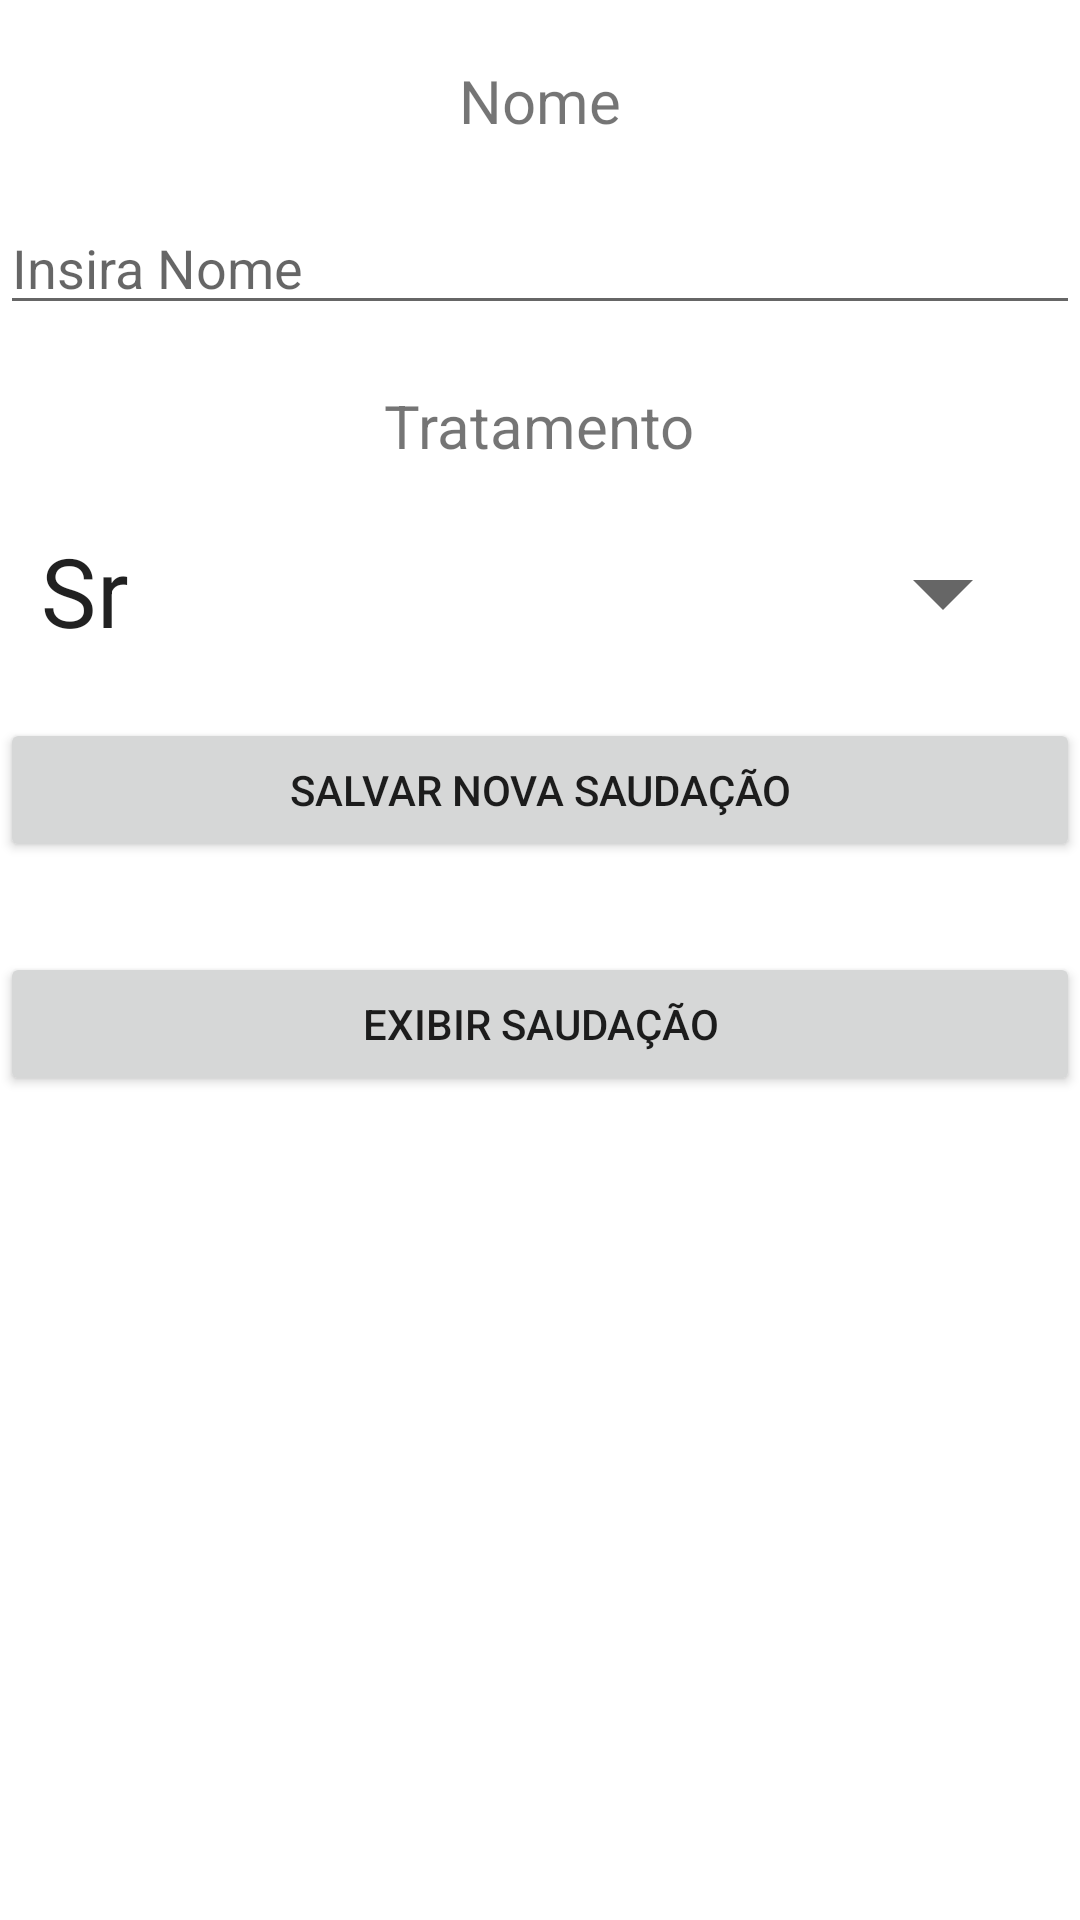

Here is an Android app screen rendered from its layout file. Give the layout XML and the strings, colors and styles it references.
<!-- AndroidManifest.xml: application theme Theme.25MOB_Persistencia -->
<!-- res/layout/activity_main.xml -->
<?xml version="1.0" encoding="utf-8"?>
<FrameLayout xmlns:android="http://schemas.android.com/apk/res/android"
    xmlns:app="http://schemas.android.com/apk/res-auto"
    xmlns:tools="http://schemas.android.com/tools"
    android:id="@+id/frameLayout"
    android:layout_width="match_parent"
    android:layout_height="match_parent"
    tools:context=".MainActivity">

    <LinearLayout
        android:layout_width="match_parent"
        android:layout_height="match_parent"
        android:orientation="vertical">

        <TextView
            android:id="@+id/textView"
            android:layout_width="match_parent"
            android:layout_height="wrap_content"
            android:text="Nome"
            android:textSize="20dp"
            android:layout_marginTop="20dp"
            android:layout_gravity="center"
            android:textAlignment="center" />

        <EditText
            android:id="@+id/txtNome"
            android:layout_width="match_parent"
            android:layout_height="wrap_content"
            android:ems="10"
            android:inputType="textPersonName"
            android:layout_marginTop="20dp"
            android:hint="Insira Nome" />

        <TextView
            android:id="@+id/textView2"
            android:layout_width="wrap_content"
            android:layout_height="wrap_content"
            android:text="Tratamento"
            android:textSize="20dp"
            android:layout_marginTop="20dp"
            android:layout_gravity="center"
            android:textAlignment="center" />

        <Spinner
            android:id="@+id/listTratamento"
            android:layout_width="wrap_content"
            android:layout_height="wrap_content"
            android:layout_marginTop="30dp"
            android:layout_gravity="center"
            android:scaleX="2"
            android:scaleY="2"
            android:drawSelectorOnTop="true"
            android:entries="@array/saudacoes"
            />

        <Button
            android:id="@+id/btnSalvar"
            android:layout_width="match_parent"
            android:layout_height="wrap_content"
            android:text="Salvar nova saudação"
            android:layout_marginTop="30dp"
            android:layout_gravity="center"/>

        <Button
            android:id="@+id/btnSaudacao"
            android:layout_width="match_parent"
            android:layout_height="wrap_content"
            android:text="Exibir saudação"
            android:layout_marginTop="30dp"
            android:layout_gravity="center"/>
    </LinearLayout>

</FrameLayout>
<!-- resources referenced by this layout -->
<resources>
  <string-array name="saudacoes">
              <item>Sr</item>
              <item>Sra</item>
              <item>Dr</item>
              <item>Dra</item>
              <item>Sem Tratamento</item>
          </string-array>
  <style name="Theme.25MOB_Persistencia" parent="Theme.MaterialComponents.DayNight.DarkActionBar">
          
          <item name="colorPrimary">@color/purple_500</item>
          <item name="colorPrimaryVariant">@color/purple_700</item>
          <item name="colorOnPrimary">@color/white</item>
          
          <item name="colorSecondary">@color/teal_200</item>
          <item name="colorSecondaryVariant">@color/teal_700</item>
          <item name="colorOnSecondary">@color/black</item>
          
          <item name="android:statusBarColor" tools:targetApi="l">?attr/colorPrimaryVariant</item>
          
      </style>
  <!-- not gathered from this repository: default colours our renderer supplied (Android Studio template values) -->
  <color name="purple_500">#FF6200EE</color>
  <color name="purple_700">#FF3700B3</color>
  <color name="teal_200">#FF03DAC5</color>
  <color name="teal_700">#FF018786</color>
  <color name="black">#FF000000</color>
  <color name="white">#FFFFFFFF</color>
</resources>
